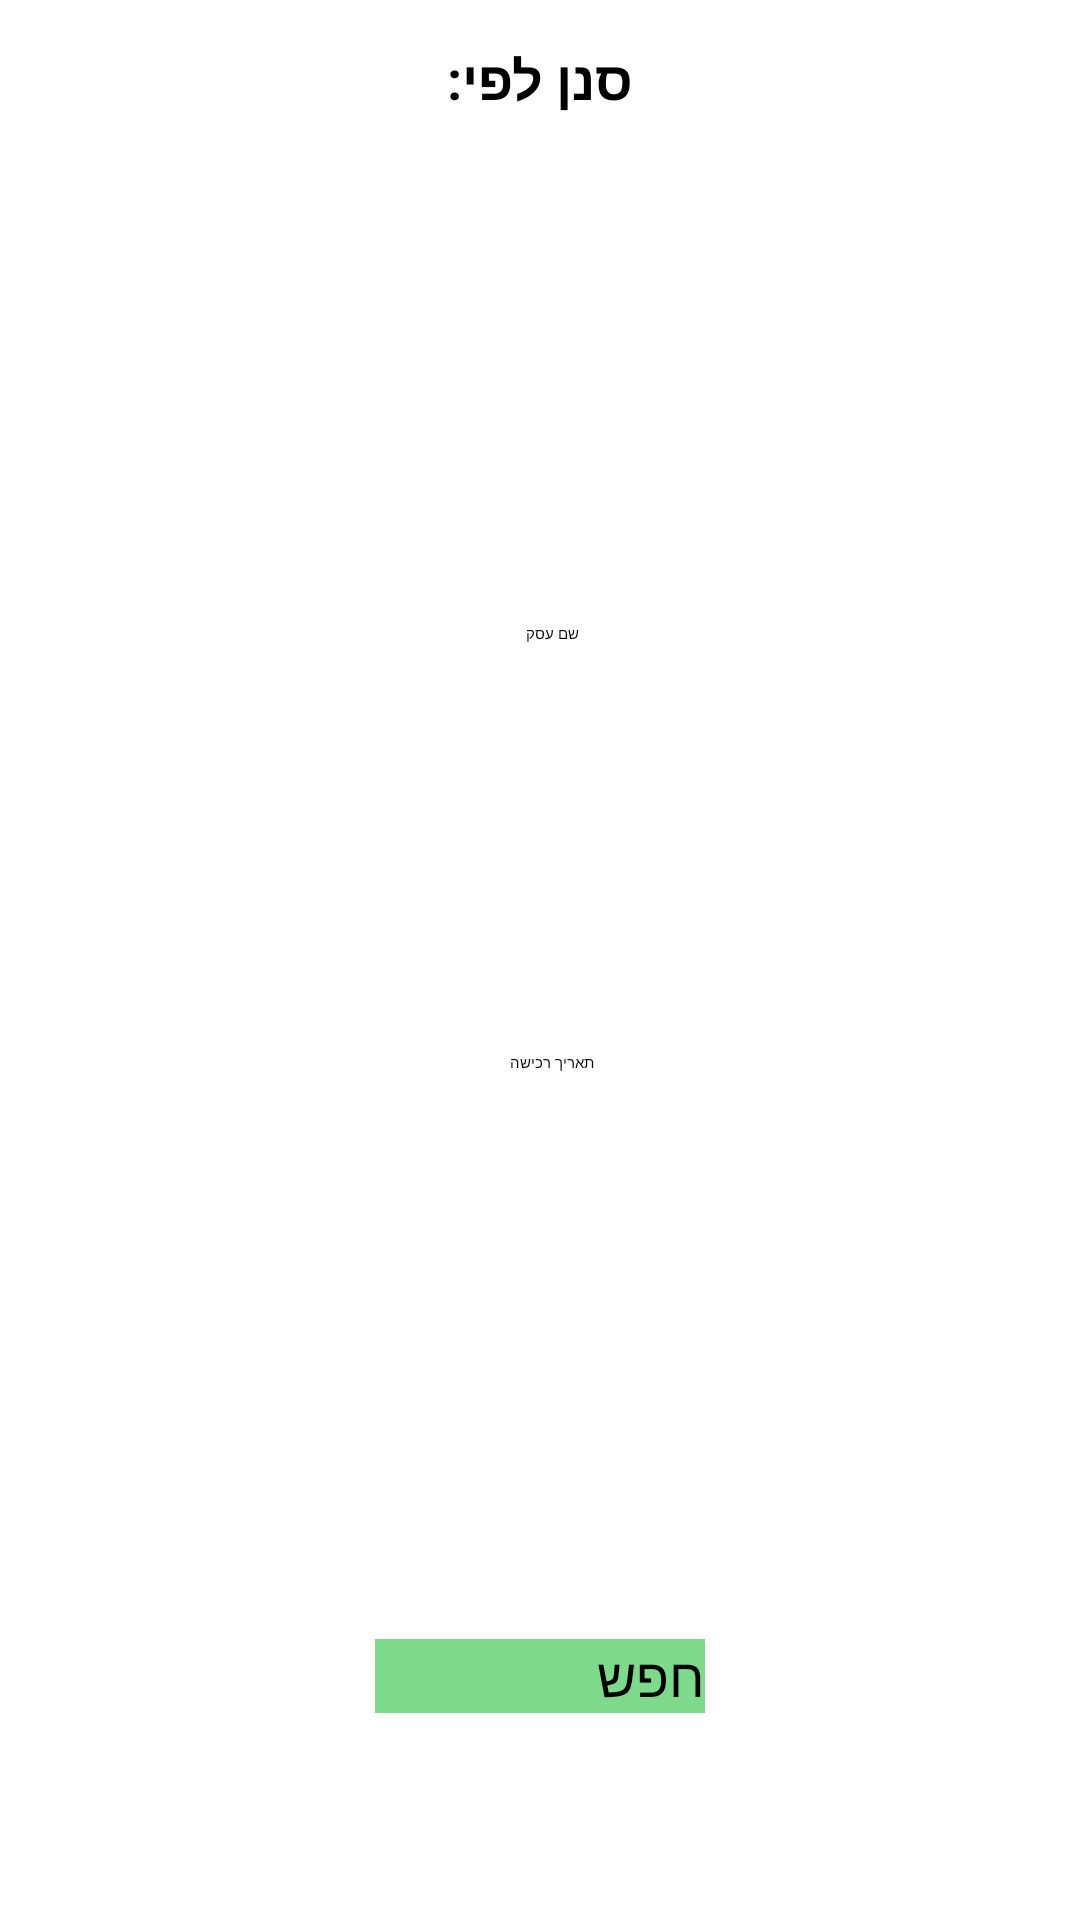

Reconstruct the res/layout file that produces this screen, plus the resources it refers to.
<!-- AndroidManifest.xml: application theme AppTheme.NoActionBar -->
<!-- res/layout/dialog_filter_documents.xml -->
<?xml version="1.0" encoding="utf-8"?>
<androidx.constraintlayout.widget.ConstraintLayout xmlns:android="http://schemas.android.com/apk/res/android"
    xmlns:app="http://schemas.android.com/apk/res-auto"
    android:orientation="vertical"
    android:layout_width="match_parent"
    android:layout_height="300dp"
    android:layout_margin="50dp">

    <TextView
        android:layout_width="194dp"
        android:layout_height="53dp"
        android:text="@string/filter_by"
        app:layout_constraintBottom_toTopOf="@+id/insertNameProduct"
        app:layout_constraintEnd_toEndOf="parent"
        app:layout_constraintStart_toStartOf="parent"
        android:gravity="center"
        android:textSize="18dp"
        android:textStyle="bold"
        android:textColor="#000"
        app:layout_constraintTop_toTopOf="parent">
    </TextView>

    <EditText
        android:id="@+id/filterByBusiness"
        android:layout_width="200dp"
        android:layout_height="40dp"
        android:autofillHints=""
        android:background="@drawable/edt_back"
        android:gravity="center"
        android:hint="@string/businessName"
        android:inputType="text"
        app:layout_constraintBottom_toBottomOf="parent"
        app:layout_constraintEnd_toEndOf="parent"
        app:layout_constraintHorizontal_bias="0.526"
        app:layout_constraintStart_toStartOf="parent"
        app:layout_constraintTop_toTopOf="parent"
        app:layout_constraintVertical_bias="0.319"></EditText>

    <TextView
        android:id="@+id/filterByDate"
        android:layout_width="200dp"
        android:layout_height="40dp"
        android:autofillHints=""
        android:background="@drawable/edt_back"
        android:gravity="center"
        android:hint="@string/purchaseDate"
        android:inputType="date"
        app:layout_constraintBottom_toBottomOf="parent"
        app:layout_constraintEnd_toEndOf="parent"
        app:layout_constraintHorizontal_bias="0.526"
        app:layout_constraintStart_toStartOf="parent"
        app:layout_constraintTop_toTopOf="parent"
        app:layout_constraintVertical_bias="0.557"></TextView>

    <Button
        android:id="@+id/doneFilter"
        android:layout_width="110dp"
        android:layout_height="wrap_content"
        android:background="#7DDA8A"
        android:text="@string/search"
        android:textSize="18dp"
        app:layout_constraintBottom_toBottomOf="parent"
        app:layout_constraintEnd_toEndOf="parent"
        app:layout_constraintStart_toStartOf="parent"
        app:layout_constraintTop_toTopOf="parent"
        app:layout_constraintVertical_bias="0.888" />
</androidx.constraintlayout.widget.ConstraintLayout>
<!-- resources referenced by this layout -->
<resources>
  <string name="businessName">שם עסק</string>
  <string name="filter_by">סנן לפי:</string>
  <string name="purchaseDate">תאריך רכישה</string>
  <string name="search">חפש</string>
</resources>
